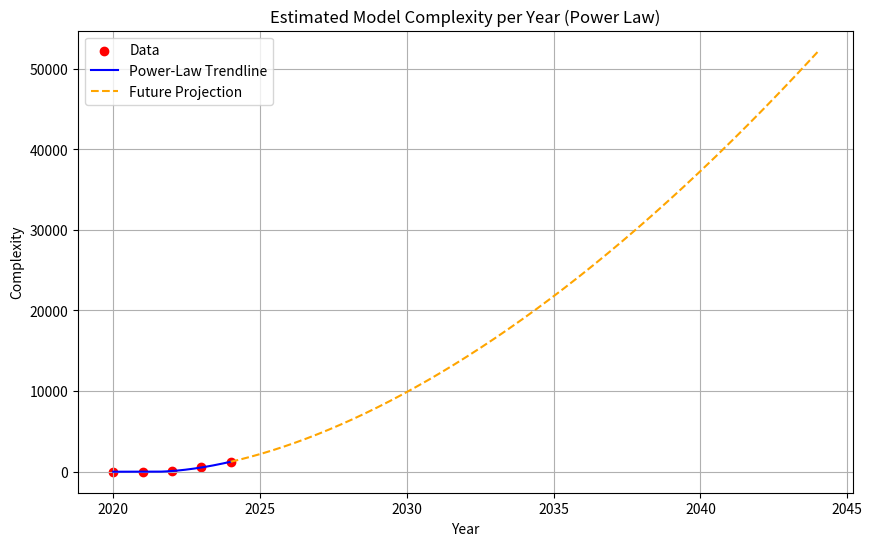

The matplotlib source for this figure:
import numpy as np
import matplotlib.pyplot as plt
from scipy.optimize import curve_fit

# --- Data Section ---
# Dataset: Query complexity of prominent frontier models (e.g., ChatGPT, GPT-4, Gemini) from 2020 to 2024.
# These values are given in estimated PF-days or equivalent compute units, scaled for comparative modeling.
# Source: Supplementary Section 3.4 of the paper.
years = np.array([2020, 2021, 2022, 2023, 2024])
complexity = np.array([5.71, 7.36, 86.98, 525.21, 1238.19])

# --- Time Normalization ---
# Offset all years so that t = 0 aligns with 2022, aiding in curve stability and interpretation.
def preprocess_data(years, reference_year=2022):
    return years - reference_year

years_offset = preprocess_data(years)

# --- Power-Law Model Definition ---
# The core model: C(t) = C_c0 * (t + beta)^alpha
# Where:
#   C_c0  - base scale
#   alpha - growth rate (exponent)
#   beta  - time shift (horizontal translation)
# A minimum offset (1e-6) is added to avoid undefined behavior near zero.
def power_law(years_offset, C_c0, alpha, beta):
    return C_c0 * (np.maximum(years_offset + beta, 1e-6)) ** alpha

# --- Curve Fitting Procedure ---
# This function fits the power-law model to empirical complexity data.
# Initial parameter guesses and bounds reflect prior growth trends in foundation model complexity.
def fit_power_law(years_offset, complexity):
    initial_guess = [31.1, 2, 1]  # [C_c0, alpha, beta]
    bounds = ([0, 0, 0], [np.inf, 5, np.inf])  # Prevent unrealistic exponents

    try:
        params, covariance = curve_fit(power_law, years_offset, complexity, p0=initial_guess, bounds=bounds)
        print(f"Fitted coefficients:\n C_c0 = {params[0]:.4f}, alpha = {params[1]:.4f}, beta = {params[2]:.4f}")
        return params
    except ValueError as e:
        print(f"Error during power-law optimization: {e}")
        return None

# --- Model Fitting ---
# Extract best-fit parameters for power-law model from the training data.
C_c0, alpha, beta = fit_power_law(years_offset, complexity)

# --- Data Generation for Plotting ---
# Generate both historical fit and future projections using the fitted model parameters.
def generate_fitted_data(model_func, params, years_offset, reference_year=2022, future_years=20):
    # Historical fit: dense interpolation over training range
    years_fit_offset = np.linspace(min(years_offset), max(years_offset), 1000)
    eff_fit = model_func(years_fit_offset, *params)

    # Future projection: extend beyond latest known point by 20 years
    future_years_offset = np.linspace(max(years_offset), max(years_offset) + future_years, 1000)
    future_eff_fit = model_func(future_years_offset, *params)

    # Convert offsets back to actual calendar years for plotting
    return years_fit_offset + reference_year, eff_fit, future_years_offset + reference_year, future_eff_fit

# Generate smoothed data for plotting
years_fit, eff_fit, future_years, future_eff_fit = generate_fitted_data(power_law, [C_c0, alpha, beta], years_offset)

# --- Visualization ---
# Display raw data, fitted trendline, and 20-year forward projection on the same chart.
def plot_results(years, complexity, years_fit, eff_fit, future_years, future_eff_fit):
    plt.figure(figsize=(10, 6))
    plt.scatter(years, complexity, color='red', label='Data')  # Actual model complexities
    plt.plot(years_fit, eff_fit, color='blue', label='Power-Law Trendline')  # Historical fit
    plt.plot(future_years, future_eff_fit, color='orange', linestyle='dashed', label='Future Projection')  # Extrapolation

    # Annotation
    plt.title('Estimated Model Complexity per Year (Power Law)')
    plt.xlabel('Year')
    plt.ylabel('Complexity')
    plt.legend()
    plt.grid(True)
    plt.show()

# Plotting
plot_results(years, complexity, years_fit, eff_fit, future_years, future_eff_fit)
